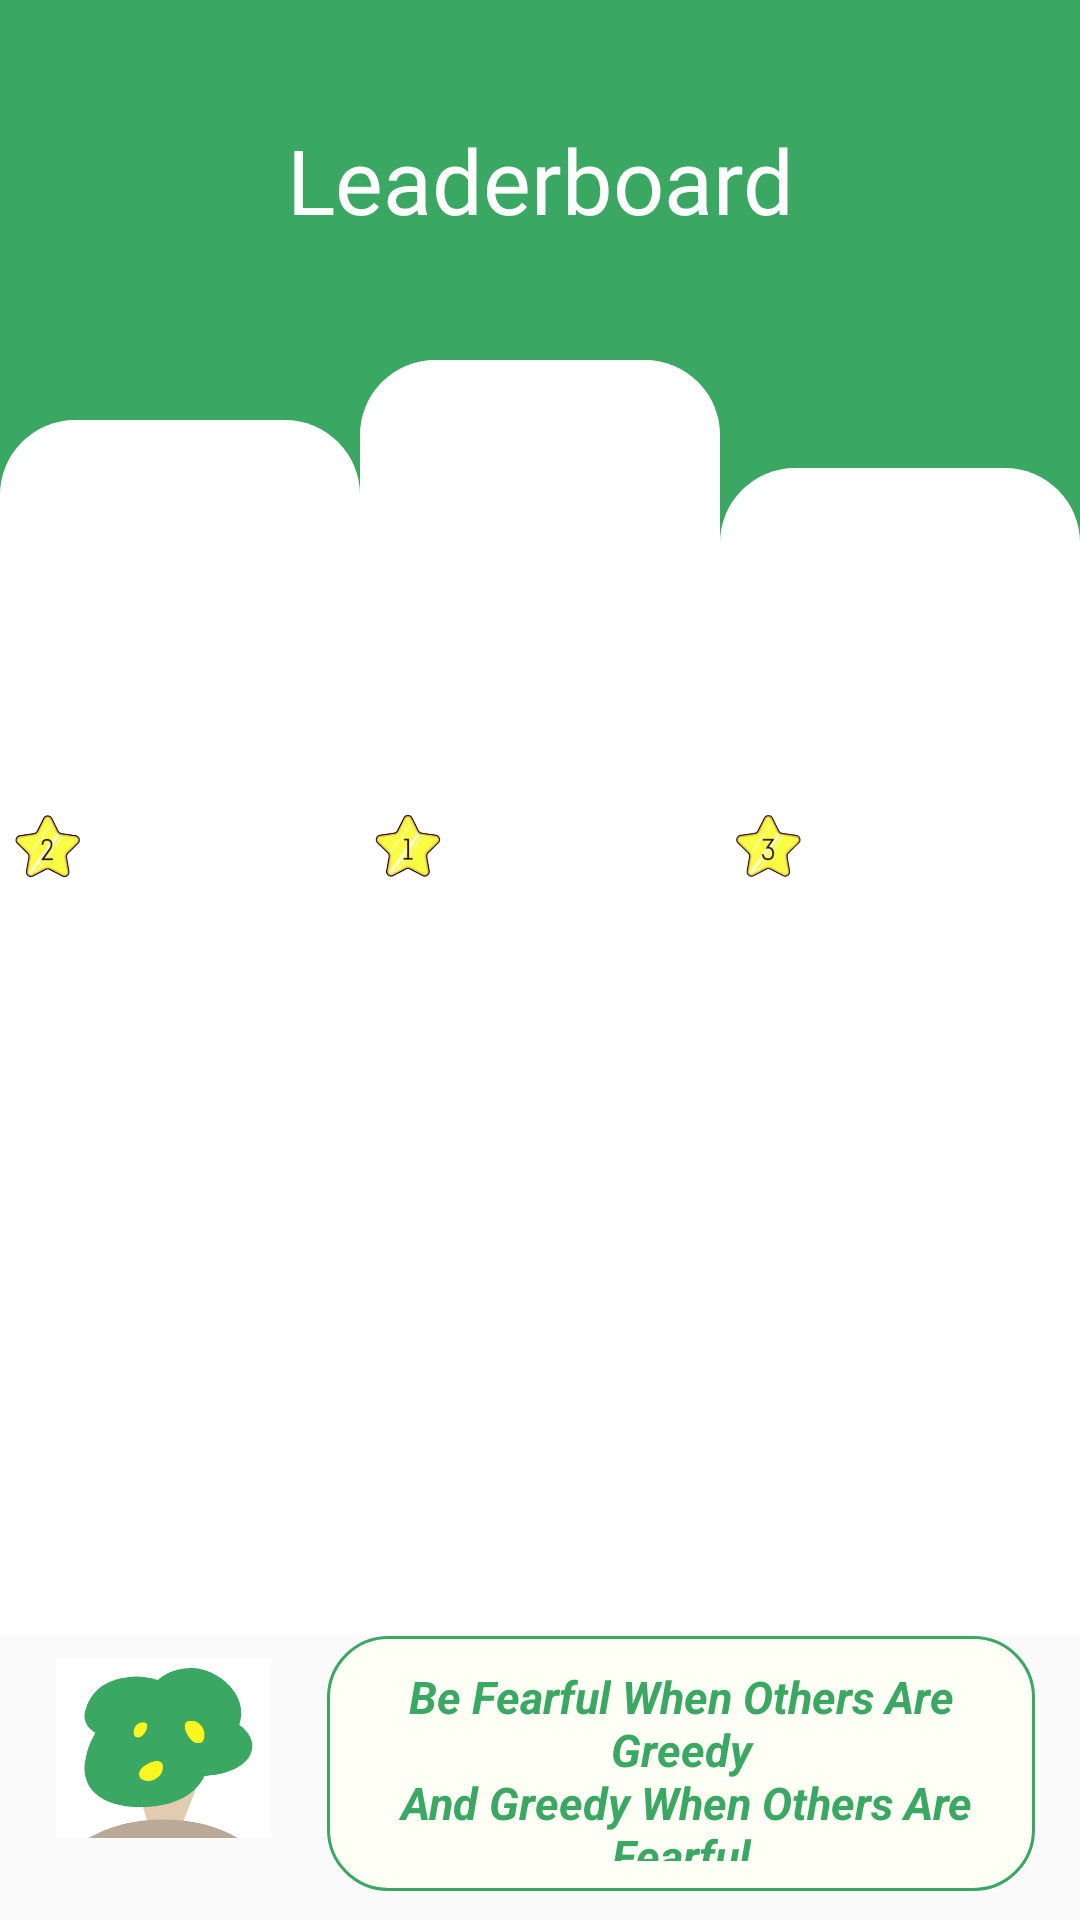

Android layout source for this screen:
<!-- AndroidManifest.xml: application theme Theme.moneyforest -->
<!-- res/layout/fragment_leader_board.xml -->
<?xml version="1.0" encoding="utf-8"?>
<FrameLayout xmlns:android="http://schemas.android.com/apk/res/android"
    xmlns:app="http://schemas.android.com/apk/res-auto"
    xmlns:tools="http://schemas.android.com/tools"
    android:layout_width="match_parent"
    android:layout_height="match_parent"
    tools:context=".user.LeaderBoardFragment">

    <LinearLayout
        android:layout_width="match_parent"
        android:layout_height="match_parent"
        android:orientation="vertical">

        <TextView
            android:id="@+id/tv_title"
            android:layout_width="match_parent"
            android:layout_height="0dp"
            android:layout_weight="1"
            android:background="@color/medium_sea_green"
            android:fontFamily="@font/dmsans_font"
            android:gravity="bottom"
            android:text="Leaderboard"
            android:textAlignment="center"
            android:textColor="@color/white"
            android:textSize="30sp"
            tools:ignore="RtlCompat" />

        <LinearLayout
            android:layout_width="match_parent"
            android:layout_height="0dp"
            android:layout_weight="7"
            android:orientation="vertical">

            <LinearLayout
                android:layout_width="match_parent"
                android:layout_height="229dp"
                android:orientation="vertical">

                <LinearLayout
                    android:layout_width="match_parent"
                    android:layout_height="match_parent"
                    android:background="@color/medium_sea_green"
                    android:orientation="horizontal"
                    android:weightSum="3">

                    <LinearLayout
                        android:layout_width="0dp"
                        android:layout_height="match_parent"
                        android:layout_weight="1"
                        android:orientation="vertical">

                        <TextView
                            android:id="@+id/_xp2"
                            android:layout_width="match_parent"
                            android:layout_height="60dp"
                            android:background="@color/medium_sea_green"
                            android:gravity="bottom"
                            android:textAlignment="center"
                            android:textColor="@color/white"
                            android:textSize="20sp"
                            tools:ignore="RtlCompat" />

                        <LinearLayout
                            android:id="@+id/person2"
                            android:layout_width="match_parent"
                            android:layout_height="115dp"
                            android:background="@drawable/rounded_layout_corner"
                            android:orientation="vertical"></LinearLayout>

                        <LinearLayout
                            android:layout_width="match_parent"
                            android:layout_height="match_parent"
                            android:background="@color/white"
                            android:orientation="horizontal"
                            android:padding="5dp">

                            <ImageView
                                android:id="@+id/star2"
                                android:layout_width="80dp"
                                android:layout_height="match_parent"
                                android:layout_weight="1"
                                android:background="@color/white"
                                android:src="@drawable/star2" />

                            <TextView
                                android:id="@+id/name2"
                                android:layout_width="88dp"
                                android:layout_height="match_parent"
                                android:ems="4"
                                android:gravity="center"
                                android:padding="5dp"
                                android:textAlignment="center"
                                android:textColor="@color/black"
                                android:textSize="15sp"
                                android:textStyle="bold" />
                        </LinearLayout>

                    </LinearLayout>

                    <LinearLayout
                        android:layout_width="0dp"
                        android:layout_height="match_parent"
                        android:layout_weight="1"
                        android:orientation="vertical">

                        <TextView
                            android:id="@+id/_xp1"
                            android:layout_width="match_parent"
                            android:layout_height="40dp"
                            android:background="@color/medium_sea_green"
                            android:gravity="bottom"
                            android:textAlignment="center"
                            android:textColor="@color/white"
                            android:textSize="20sp"
                            tools:ignore="RtlCompat" />

                        <LinearLayout
                            android:id="@+id/person1"
                            android:layout_width="match_parent"
                            android:layout_height="135dp"
                            android:background="@drawable/rounded_layout_corner"
                            android:orientation="vertical"
                            android:radius="20dp">

                        </LinearLayout>

                        <LinearLayout
                            android:layout_width="match_parent"
                            android:layout_height="match_parent"
                            android:background="@color/white"
                            android:orientation="horizontal"
                            android:padding="5dp">

                            <ImageView
                                android:id="@+id/star1"
                                android:layout_width="80dp"
                                android:layout_height="match_parent"
                                android:layout_weight="1"
                                android:background="@color/white"
                                android:src="@drawable/star1" />

                            <TextView
                                android:id="@+id/name1"
                                android:layout_width="88dp"
                                android:layout_height="match_parent"
                                android:ems="4"
                                android:gravity="center"
                                android:padding="5dp"
                                android:textAlignment="center"
                                android:textColor="@color/black"
                                android:textSize="15sp"
                                android:textStyle="bold" />
                        </LinearLayout>

                    </LinearLayout>

                    <LinearLayout
                        android:layout_width="0dp"
                        android:layout_height="match_parent"
                        android:layout_weight="1"
                        android:orientation="vertical">

                        <TextView
                            android:id="@+id/_xp3"
                            android:layout_width="match_parent"
                            android:layout_height="76dp"
                            android:background="@color/medium_sea_green"
                            android:gravity="bottom"
                            android:textAlignment="center"
                            android:textColor="@color/white"
                            android:textSize="20sp"
                            tools:ignore="RtlCompat" />

                        <LinearLayout
                            android:id="@+id/person3"
                            android:layout_width="match_parent"
                            android:layout_height="99dp"
                            android:background="@drawable/rounded_layout_corner"
                            android:orientation="vertical">

                        </LinearLayout>

                        <LinearLayout
                            android:layout_width="match_parent"
                            android:layout_height="match_parent"
                            android:background="@color/white"
                            android:orientation="horizontal"
                            android:padding="5dp">

                            <ImageView
                                android:id="@+id/star3"
                                android:layout_width="80dp"
                                android:layout_height="match_parent"
                                android:layout_weight="1"
                                android:background="@color/white"
                                android:src="@drawable/star3" />

                            <TextView
                                android:id="@+id/name3"
                                android:layout_width="88dp"
                                android:layout_height="match_parent"
                                android:ems="4"
                                android:gravity="center"
                                android:padding="5dp"
                                android:textAlignment="center"
                                android:textColor="@color/black"
                                android:textSize="15sp"
                                android:textStyle="bold" />
                        </LinearLayout>

                    </LinearLayout>

                </LinearLayout>

            </LinearLayout>

            <ScrollView
                android:id="@+id/sv"
                android:layout_width="match_parent"
                android:layout_height="0dp"
                android:layout_weight="5"
                android:background="@color/white">

                <LinearLayout
                    android:id="@+id/mainll"
                    android:layout_width="match_parent"
                    android:layout_height="wrap_content"
                    android:background="@android:color/white"
                    android:orientation="vertical"></LinearLayout>
            </ScrollView>

            <LinearLayout
                android:layout_width="match_parent"
                android:layout_height="0dp"
                android:layout_weight="2"
                android:orientation="horizontal">

                <ImageView
                    android:layout_width="109dp"
                    android:layout_height="60dp"
                    android:layout_gravity="center"
                    android:layout_marginBottom="10dp"
                    android:src="@drawable/moneytree" />

                <TextView
                    android:layout_width="0dp"
                    android:layout_height="85dp"
                    android:layout_marginRight="15dp"
                    android:layout_weight="1"
                    android:background="@drawable/rounded_bg_corner"
                    android:gravity="center"
                    android:padding="10dp"
                    android:text="@string/quote"
                    android:textColor="@color/medium_sea_green"
                    android:textSize="15dp"
                    android:textStyle="bold|italic"
                    android:topRightRadius="20dp"
                    tools:ignore="RtlCompat" />
            </LinearLayout>

        </LinearLayout>

    </LinearLayout>

</FrameLayout>
<!-- resources referenced by this layout -->
<resources>
  <color name="black">#FF000000</color>
  <color name="medium_sea_green">#3AA862</color>
  <color name="white">#FFFFFFFF</color>
  <!-- drawable moneytree: png bitmap (drawable, 32446 bytes) -->
  <!-- drawable rounded_bg_corner (drawable) -->
  <?xml version="1.0" encoding="utf-8"?>
      <shape xmlns:android="http://schemas.android.com/apk/res/android">
          <stroke
              android:width="1dp"
              android:color="@color/medium_sea_green" />
  
          <solid android:color="@color/pale_green" />
  
          <corners
              android:radius="20dp" />
      </shape>
  <!-- drawable rounded_layout_corner (drawable) -->
  <?xml version="1.0" encoding="utf-8"?>
  <shape xmlns:android="http://schemas.android.com/apk/res/android">
      <solid android:color="#FFFFFF"/>
      <corners android:topLeftRadius="25dp"
          android:topRightRadius="25dp"/>
  </shape>
  <!-- drawable star1: png bitmap (drawable, 25893 bytes) -->
  <!-- drawable star2: png bitmap (drawable, 26618 bytes) -->
  <!-- drawable star3: png bitmap (drawable, 26225 bytes) -->
  <string name="quote">"Be Fearful When Others Are Greedy\n And Greedy When Others Are Fearful"\n- Warren Buffet</string>
  <style name="Theme.moneyforest" parent="Theme.AppCompat.Light.NoActionBar">
          
          <item name="colorPrimary">@color/medium_sea_green</item>
          <item name="colorPrimaryDark">@color/white</item>
          <item name="android:windowLightStatusBar" tools:targetApi="23">true</item>
          <item name="colorAccent">@color/green</item>
          
      </style>
  <color name="pale_green">#FEFFF5</color>
  <color name="green">#377260</color>
</resources>
